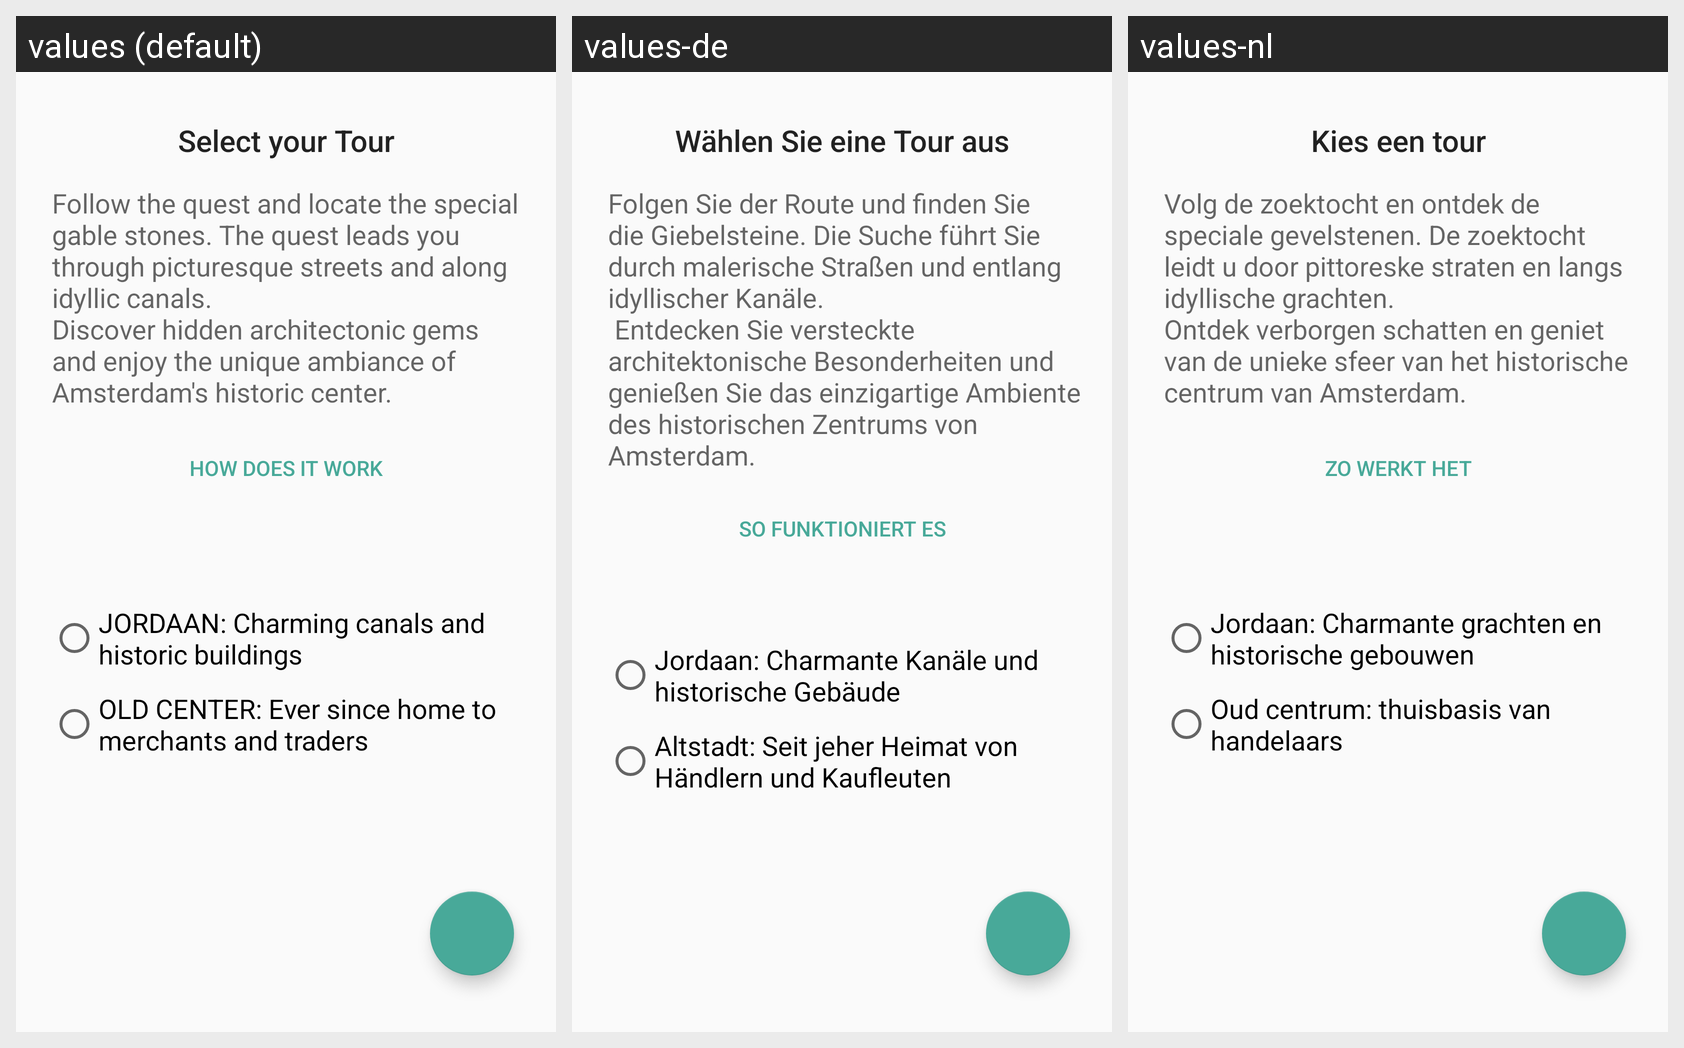

Locale-by-locale string values for the Android screen shown in this grid:
Android screen res/layout/content_select_tour.xml rendered under 3 locales, left to right: values (default), values-de, values-nl. Device: Nexus 5 (rendered at 1080×1920; each locale shown at half size, 540×960, under a caption strip naming it); theme AppTheme.
Strings drawn on this screen, with the default value and each locale's value (text and hints the layout hard-codes, and strings that could not be matched under every locale, appear in the picture but are not listed):

slide_1a_title
  values: Select your Tour
  values-de: Wählen Sie eine Tour aus
  values-nl: Kies een tour

explanation
  values: Follow the quest and locate the special gable stones. The quest leads you through picturesque streets and along idyllic canals.
      Discover hidden architectonic gems and enjoy the unique ambiance of Amsterdam's historic center.
  values-de: Folgen Sie der Route und finden Sie die Giebelsteine. Die Suche führt Sie durch malerische Straßen und entlang idyllischer Kanäle.
       Entdecken Sie versteckte architektonische Besonderheiten und genießen Sie das einzigartige Ambiente des historischen Zentrums von Amsterdam.
  values-nl: Volg de zoektocht en ontdek de speciale gevelstenen. De zoektocht leidt u door pittoreske straten en langs idyllische grachten.
      Ontdek verborgen schatten en geniet van de unieke sfeer van het historische centrum van Amsterdam.

button_tour_1
  values: JORDAAN: Charming canals and historic buildings
  values-de: Jordaan: Charmante Kanäle und historische Gebäude
  values-nl: Jordaan: Charmante grachten en historische gebouwen

button_tour_2
  values: OLD CENTER: Ever since home to merchants and traders
  values-de: Altstadt: Seit jeher Heimat von Händlern und Kaufleuten
  values-nl: Oud centrum: thuisbasis van handelaars 

app_tour_slides
  values: How does it work
  values-de: So funktioniert es
  values-nl: Zo werkt het
